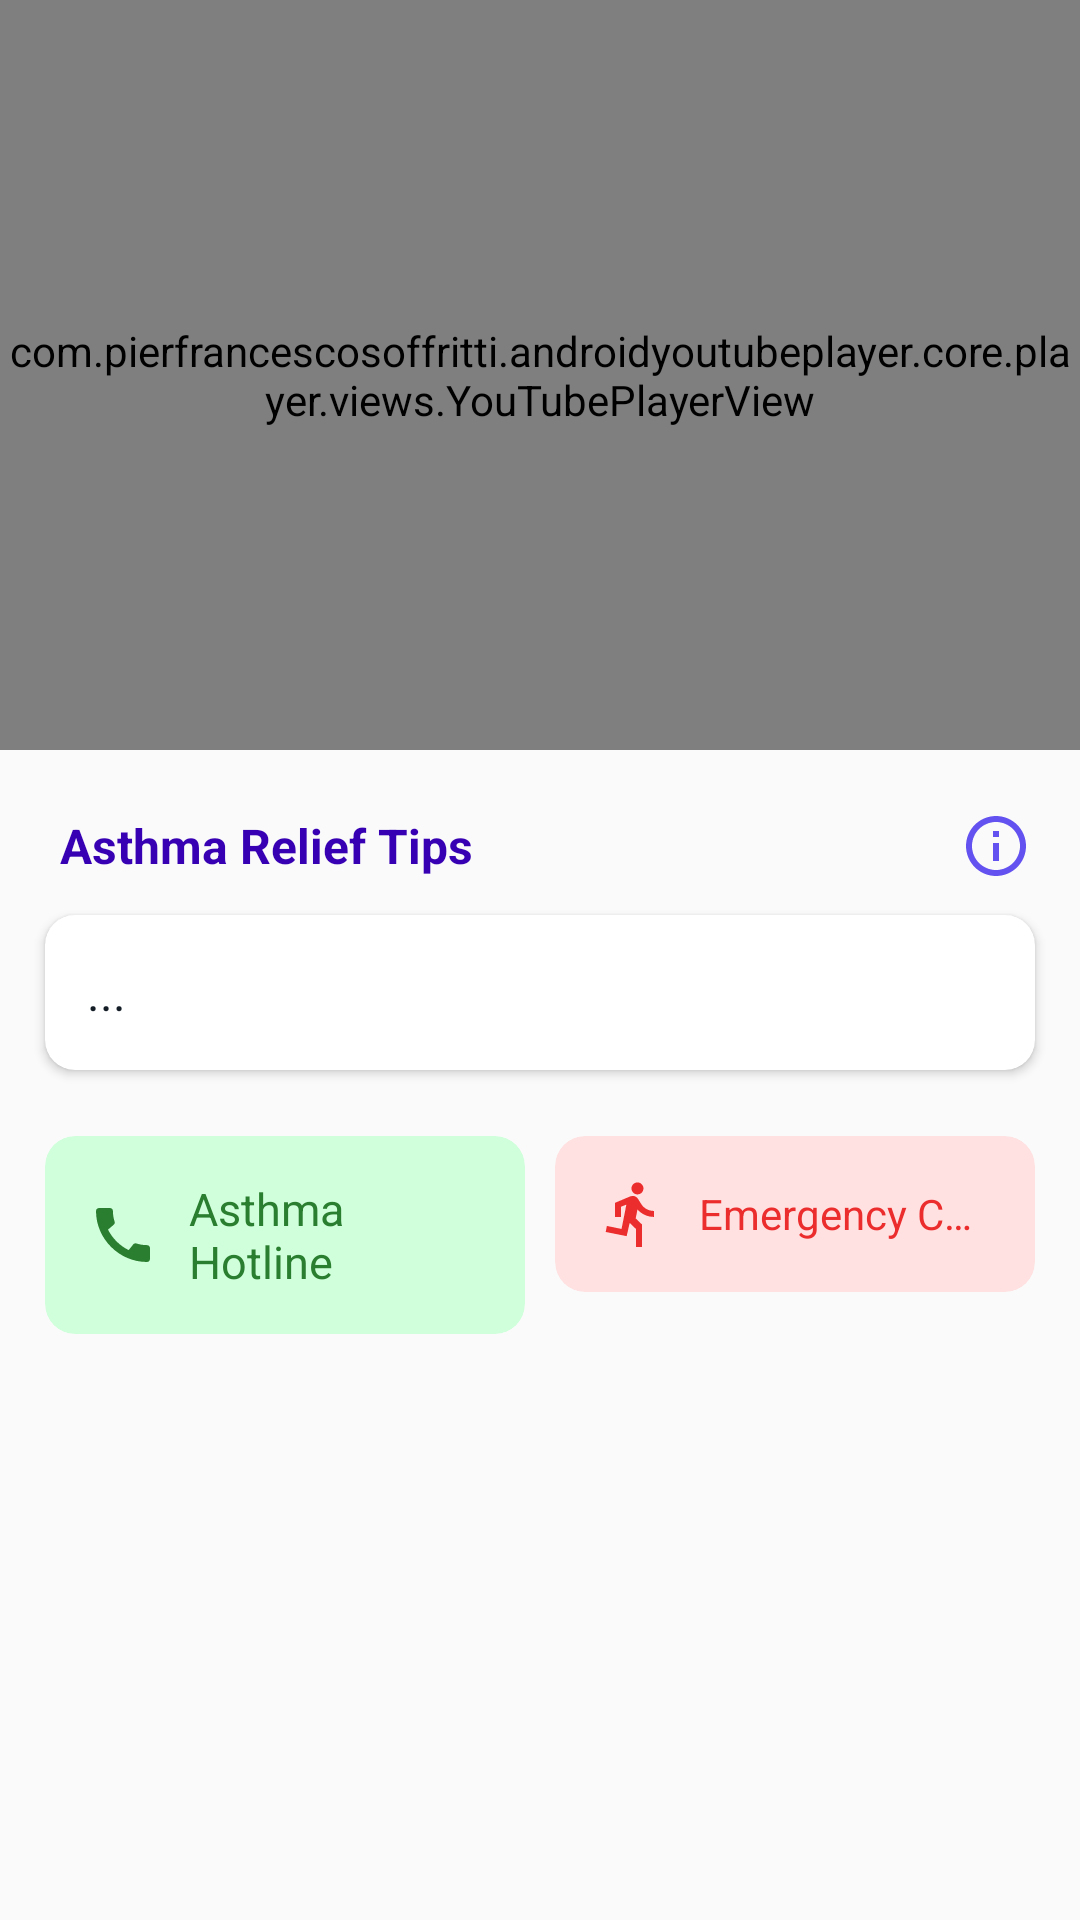

The Android layout XML behind this screen, and the referenced resources:
<!-- AndroidManifest.xml: application theme AppTheme -->
<!-- res/layout/fragment_dashboard.xml -->
<?xml version="1.0" encoding="utf-8"?>
<RelativeLayout xmlns:android="http://schemas.android.com/apk/res/android"
    xmlns:app="http://schemas.android.com/apk/res-auto"
    android:layout_width="match_parent"
    android:layout_height="match_parent"
    android:fitsSystemWindows="true">

    <ScrollView
        android:id="@+id/scrollView"
        android:layout_width="match_parent"
        android:layout_height="match_parent"
        android:layout_marginBottom="60dp">

        <RelativeLayout
            android:layout_width="wrap_content"
            android:layout_height="wrap_content">

            <com.pierfrancescosoffritti.androidyoutubeplayer.core.player.views.YouTubePlayerView
                android:id="@+id/ypYoutubePlayer"
                android:layout_width="match_parent"
                android:layout_height="250dp"
                app:autoPlay="false"
                app:enableLiveVideoUi="false"
                app:showFullScreenButton="false"
                app:showYouTubeButton="false" />


            <TextView
                android:id="@+id/tvHeader"
                android:layout_width="match_parent"
                android:layout_height="wrap_content"
                android:layout_below="@id/ypYoutubePlayer"
                android:layout_marginStart="20dp"
                android:layout_marginTop="20dp"
                android:layout_marginEnd="16dp"
                android:layout_marginBottom="5dp"
                android:drawableEnd="@drawable/ic_info"
                android:drawablePadding="10dp"
                android:gravity="center_vertical"
                android:text="@string/asthma_tips_header"
                android:textColor="@color/colorPrimaryDark"
                android:textSize="16sp"
                android:textStyle="bold"
                app:drawableEndCompat="@drawable/ic_info" />

            <androidx.cardview.widget.CardView
                android:id="@+id/cvDetails"
                android:layout_width="match_parent"
                android:layout_height="wrap_content"
                android:layout_below="@id/tvHeader"
                android:layout_marginLeft="10dp"
                android:layout_marginRight="10dp"
                app:cardCornerRadius="10dp"
                app:cardUseCompatPadding="true">

                <TextView
                    android:id="@+id/tvAsthmaInfo"
                    android:layout_width="match_parent"
                    android:layout_height="wrap_content"
                    android:paddingLeft="14dp"
                    android:paddingTop="15dp"
                    android:paddingRight="14dp"
                    android:paddingBottom="15dp"
                    android:text="..."
                    android:textColor="@color/colorPrimaryDarkNight"
                    android:textSize="16sp" />
            </androidx.cardview.widget.CardView>

            <LinearLayout
                android:layout_width="match_parent"
                android:layout_height="wrap_content"
                android:layout_below="@id/cvDetails"
                android:layout_marginTop="10dp"
                android:layout_marginBottom="20dp"
                android:orientation="horizontal">

                <androidx.cardview.widget.CardView
                    android:id="@+id/cvHotline"
                    android:layout_width="match_parent"
                    android:layout_height="wrap_content"
                    android:layout_marginStart="10dp"
                    android:layout_weight="1"
                    app:cardBackgroundColor="#D0FFDB"
                    app:cardCornerRadius="10dp"
                    app:cardElevation="0dp"
                    app:cardUseCompatPadding="true">

                    <TextView
                        android:id="@+id/hotLineCall"
                        android:layout_width="match_parent"
                        android:layout_height="wrap_content"
                        android:background="?attr/selectableItemBackground"
                        android:clickable="true"
                        android:drawablePadding="10dp"
                        android:focusable="true"
                        android:gravity="center_vertical"
                        android:padding="14dp"
                        android:text="@string/hot_line"
                        android:textColor="#2A7E2F"
                        android:textSize="15sp"
                        app:drawableStartCompat="@drawable/ic_hot_line_24dp" />
                </androidx.cardview.widget.CardView>

                <androidx.cardview.widget.CardView
                    android:id="@+id/cvEmergency"
                    android:layout_width="match_parent"
                    android:layout_height="wrap_content"
                    android:layout_marginRight="10dp"
                    android:layout_weight="1"
                    app:cardBackgroundColor="#FFE1E1"
                    app:cardCornerRadius="10dp"
                    app:cardElevation="0dp"
                    app:cardUseCompatPadding="true">

                    <TextView
                        android:id="@+id/tvEmergency"
                        android:layout_width="match_parent"
                        android:layout_height="wrap_content"
                        android:background="?attr/selectableItemBackground"
                        android:clickable="true"
                        android:drawablePadding="10dp"
                        android:ellipsize="end"
                        android:focusable="true"
                        android:gravity="center_vertical"
                        android:maxLines="1"
                        android:padding="14dp"
                        android:text="@string/emergency"
                        android:textColor="#EC2D2D"
                        android:textSize="14sp"
                        app:drawableStartCompat="@drawable/ic_emergency_24dp" />
                </androidx.cardview.widget.CardView>
            </LinearLayout>
        </RelativeLayout>
    </ScrollView>
</RelativeLayout>
<!-- resources referenced by this layout -->
<resources>
  <color name="colorPrimaryDark">#3700B3</color>
  <color name="colorPrimaryDarkNight">#141d26</color>
  <!-- drawable ic_emergency_24dp (drawable) -->
  <vector xmlns:android="http://schemas.android.com/apk/res/android"
      android:width="24dp"
      android:height="24dp"
      android:tint="#EC2D2D"
      android:viewportWidth="24"
      android:viewportHeight="24">
      <path
          android:fillColor="@android:color/white"
          android:pathData="M13.49,5.48c1.1,0 2,-0.9 2,-2s-0.9,-2 -2,-2 -2,0.9 -2,2 0.9,2 2,2zM9.89,19.38l1,-4.4 2.1,2v6h2v-7.5l-2.1,-2 0.6,-3c1.3,1.5 3.3,2.5 5.5,2.5v-2c-1.9,0 -3.5,-1 -4.3,-2.4l-1,-1.6c-0.4,-0.6 -1,-1 -1.7,-1 -0.3,0 -0.5,0.1 -0.8,0.1l-5.2,2.2v4.7h2v-3.4l1.8,-0.7 -1.6,8.1 -4.9,-1 -0.4,2 7,1.4z" />
  </vector>
  <!-- drawable ic_hot_line_24dp (drawable) -->
  <vector xmlns:android="http://schemas.android.com/apk/res/android"
      android:width="24dp"
      android:height="24dp"
      android:tint="#2A7E2F"
      android:viewportWidth="24"
      android:viewportHeight="24">
      <path
          android:fillColor="@android:color/white"
          android:pathData="M20.01,15.38c-1.23,0 -2.42,-0.2 -3.53,-0.56 -0.35,-0.12 -0.74,-0.03 -1.01,0.24l-1.57,1.97c-2.83,-1.35 -5.48,-3.9 -6.89,-6.83l1.95,-1.66c0.27,-0.28 0.35,-0.67 0.24,-1.02 -0.37,-1.11 -0.56,-2.3 -0.56,-3.53 0,-0.54 -0.45,-0.99 -0.99,-0.99H4.19C3.65,3 3,3.24 3,3.99 3,13.28 10.73,21 20.01,21c0.71,0 0.99,-0.63 0.99,-1.18v-3.45c0,-0.54 -0.45,-0.99 -0.99,-0.99z" />
  </vector>
  <!-- drawable ic_info (drawable) -->
  <vector xmlns:android="http://schemas.android.com/apk/res/android"
          android:width="24dp"
          android:height="24dp"
          android:viewportWidth="24.0"
          android:viewportHeight="24.0">
      <path
          android:fillColor="@color/material_blue"
          android:pathData="M11,17h2v-6h-2v6zM12,2C6.48,2 2,6.48 2,12s4.48,10 10,10 10,-4.48 10,-10S17.52,2 12,2zM12,20c-4.41,0 -8,-3.59 -8,-8s3.59,-8 8,-8 8,3.59 8,8 -3.59,8 -8,8zM11,9h2L13,7h-2v2z"/>
  </vector>
  <string name="asthma_tips_header">Asthma Relief Tips</string>
  <string name="emergency">Emergency Contact</string>
  <string name="hot_line">Asthma Hotline</string>
  <style name="AppTheme" parent="Theme.AppCompat.Light.DarkActionBar">
          
          <item name="colorPrimary">@color/colorPrimary</item>
          <item name="colorPrimaryDark">@color/colorPrimaryDark</item>
          <item name="colorAccent">@color/colorAccent</item>
      </style>
  <color name="material_blue">#6452f0</color>
  <color name="colorPrimary">#6200EE</color>
  <color name="colorAccent">#03DAC5</color>
</resources>
